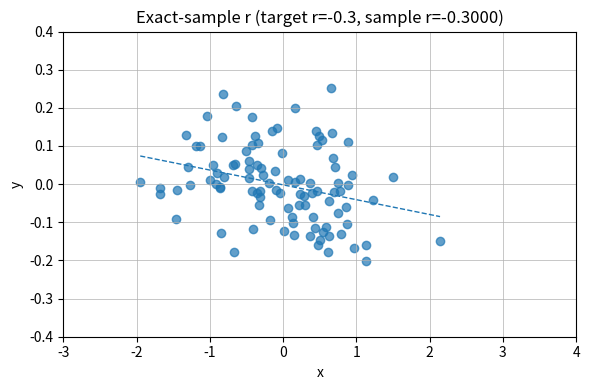

This figure's Python source:
import numpy as np
import matplotlib.pyplot as plt
import matplotlib.ticker as ticker

rng = np.random.default_rng(42)
n = 100
x = rng.standard_normal(n)
noise = rng.standard_normal(n)
r = -0.3

# --- Method 3: サンプル相関を厳密に作る ---
# 中心化
x_c = x - x.mean()
noise_c = noise - noise.mean()

# noise を x に直交化
proj = (np.dot(noise_c, x_c) / np.dot(x_c, x_c)) * x_c
z = noise_c - proj  # z は x_c に直交

# L2ノルムで正規化（ゼロ割りに注意）
xn = x_c / np.linalg.norm(x_c)
zn = z   / np.linalg.norm(z)

y = r * xn + np.sqrt(max(0.0, 1 - r**2)) * zn

# サンプル相関の確認
actual_r = np.corrcoef(x, y)[0, 1]
print("sample r =", actual_r)

# --- 描画 ---
fig, ax = plt.subplots(figsize=(6, 4))
ax.scatter(x, y, alpha=0.7)

# 回帰直線（オプション）
m, b = np.polyfit(x, y, 1)
xx = np.array([x.min(), x.max()])
ax.plot(xx, m*xx + b, linestyle='--', linewidth=1)

# 目盛を揃える設定
x_major = ticker.MultipleLocator(1.0)    # x軸：1刻み
y_major = ticker.MultipleLocator(0.1)    # y軸：0.1刻み
ax.xaxis.set_major_locator(x_major)
ax.yaxis.set_major_locator(y_major)

# 目盛ラベルのフォーマット（yは小数1桁）
ax.yaxis.set_major_formatter(ticker.FormatStrFormatter('%.1f'))

# 軸範囲を目盛に合わせて丸める（見た目が揃う）
# x範囲を整数境界に拡張
x_min = np.floor(x.min()) - 1
x_max = np.ceil(x.max()) + 1
ax.set_xlim(x_min, x_max)

# y範囲を0.1刻みに丸めて少し余白を入れる
ymin_raw, ymax_raw = y.min(), y.max()
y_min = np.floor(ymin_raw * 10) / 10 - 0.1
y_max = np.ceil (ymax_raw * 10) / 10 + 0.1
ax.set_ylim(y_min, y_max)

ax.grid(which='major', linestyle='-', linewidth=0.5)
ax.set_xlabel("x")
ax.set_ylabel("y")
ax.set_title(f"Exact-sample r (target r={r}, sample r={actual_r:.4f})")
plt.tight_layout()
plt.show()
